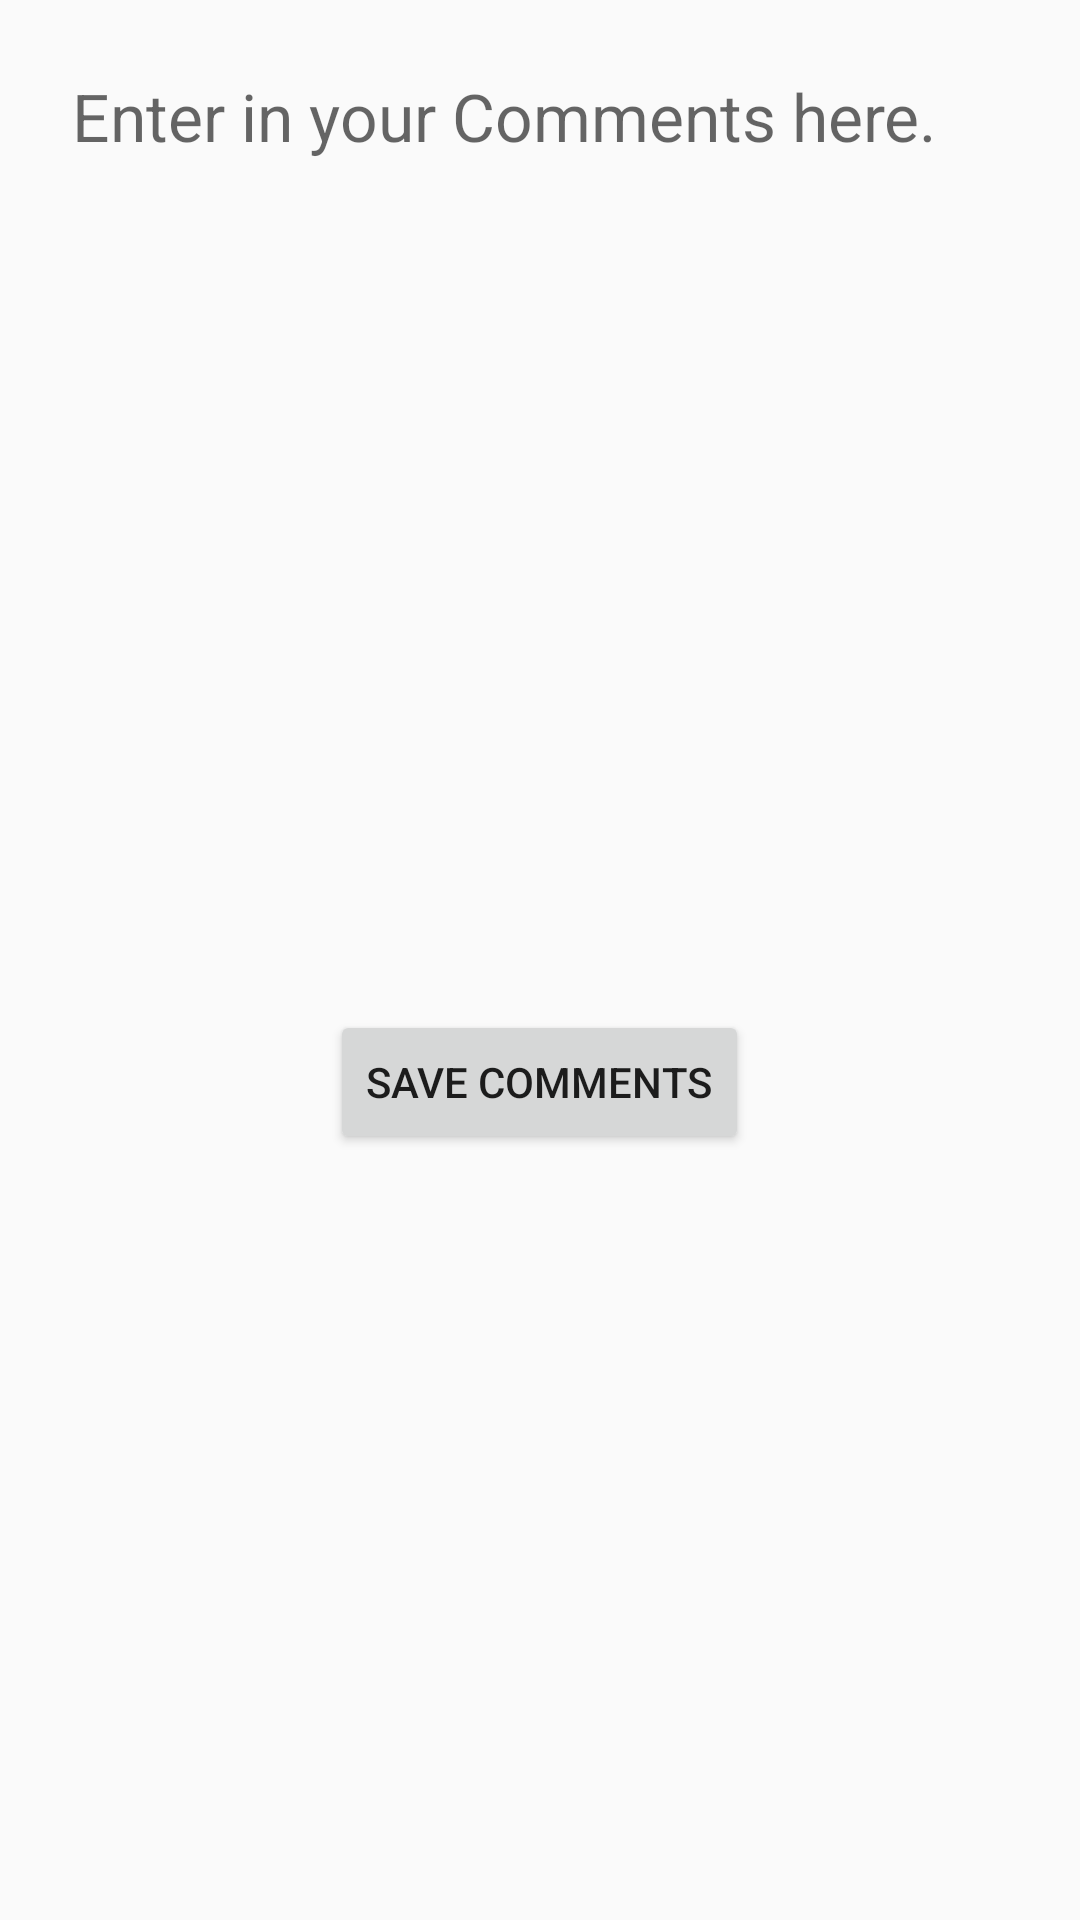

Produce the Android XML layout that renders to this screen, including the resource entries it uses.
<!-- AndroidManifest.xml: application theme AAIMaterialTheme -->
<!-- res/layout/activity_edit_comments.xml -->
<?xml version="1.0" encoding="utf-8"?>
<RelativeLayout xmlns:android="http://schemas.android.com/apk/res/android"
    android:layout_width="match_parent" android:layout_height="match_parent"
    android:fillViewport="false">
    <EditText
        android:layout_width="match_parent"
        android:layout_height="wrap_content"
        android:inputType="textMultiLine"
        android:ems="10"
        android:id="@+id/commentSection"
        android:editable="true"
        android:enabled="true"
        android:minLines="6"
        android:maxLines="6"
        android:isScrollContainer="true"
        android:hint="Enter in your Comments here."
        android:background="#fafafa"
        android:textIsSelectable="true"
        android:focusable="true"
        android:gravity="top"
        android:padding="24dp"
        style="@style/Base.TextAppearance.AppCompat.Large"
        />

    <LinearLayout
        android:orientation="vertical"
        android:layout_width="match_parent"
        android:layout_height="match_parent"
        android:layout_below="@+id/commentSection"
        android:layout_centerHorizontal="true"
        android:layout_marginTop="131dp">

        <Button
            android:layout_width="wrap_content"
            android:layout_height="wrap_content"
            android:text="Save Comments"
            android:id="@+id/btnEditComments"
            android:layout_gravity="center_horizontal" />
    </LinearLayout>
</RelativeLayout>
<!-- resources referenced by this layout -->
<resources>
  <style name="AAIMaterialTheme" parent="AAIMaterialTheme.Base">
  
      </style>
  <style name="AAIMaterialTheme.Base" parent="Theme.AppCompat.Light.NoActionBar">
          <item name="windowNoTitle">true</item>
          <item name="windowActionBar">true</item>
          <item name="android:actionBarStyle">@style/materialActionBar</item>
          <item name="colorPrimary">@color/colorPrimary</item>
          <item name="colorPrimaryDark">@color/colorPrimaryDark</item>
          <item name="colorAccent">@color/colorAccent</item>
  
  
      </style>
  <style name="materialActionBar" parent="android:Widget.ActionBar">
          <item name="android:icon">@android:color/transparent</item>
          <item name="drawerArrowStyle">@style/AAIMaterialTheme.DrawerArrowToggle</item>
      </style>
  <color name="colorPrimary">#4EA1FF</color>
  <color name="colorPrimaryDark">#2369FF</color>
  <color name="colorAccent">#408FB7</color>
  <style name="AAIMaterialTheme.DrawerArrowToggle" parent="Base.Widget.AppCompat.DrawerArrowToggle">
          <item name="color">@android:color/white</item>
      </style>
</resources>
